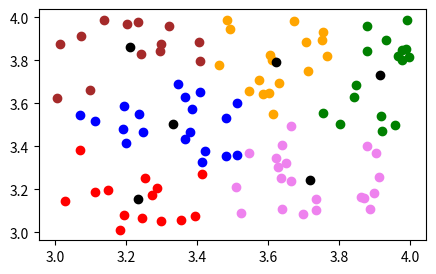

Python code for this plot:
import pandas as pd
import numpy as np
import matplotlib.pyplot as plt

y = -2 * np.random.rand(100,2)
x = 1 + 2 + np.random.rand(100,2)

# a = np.array([1,2])
# b = np.array([2,3])
# print(a)
# plt.scatter(a[0], a[1])

# Algo for KMeans
# cateogrizing data into clusters based on centroids
def new_clusters(data, centroids, k):
    clusters = {}
    # initializing a brand new set of clusters using new centroids info
    for i in range(k):
        clusters[i] = []
    
    for data in data:
        # list containing distance of data from respective centroids
        distance = []
        # Producing a list of distances of data point from each of the centroids
        for i in range(k):
            distance.append(np.linalg.norm(data-centroids[i]))
        # Appending data point with min dist to the respective cluster (based on centroid)
        clusters[distance.index(min(distance))].append(data)

    return clusters

# Setting new centroid based on cluster formation
def new_centroids(data, clusters, k):
    centroids = {}
    for i in range(k):
        centroids[i] = np.mean(clusters[i], axis=0)
    return centroids

def KMeans(data, clusters, iterations=10, centroids={}):
    k = clusters
    # setting up first set of centroids using random datapoints
    for i in range(k):
        centroids[i] = x[np.random.randint(0, len(data))]
    
    for iters in range(iterations):
        clusters = new_clusters(data, centroids, k)
        centroids = new_centroids(data, clusters, k)

    # return clusters, centroids
    # Visualization Command

    plt.figure(figsize=(5,3))
# clusters, centroids = KMeans(x, 4) 
    colors = ('red', 'green', 'blue', 'orange', 'brown', 'violet')
    
    for i in range(k):
        for data in clusters[i]:
            plt.scatter(data[0], data[1], c=colors[i])
        plt.scatter(centroids[i][0], centroids[i][1], c='black')
    plt.show()

    
# plt.show()
KMeans(x, 6)